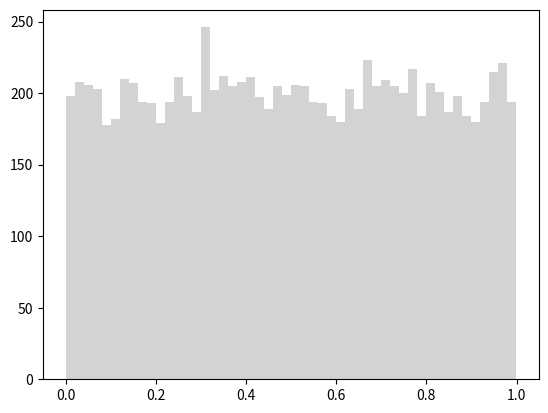
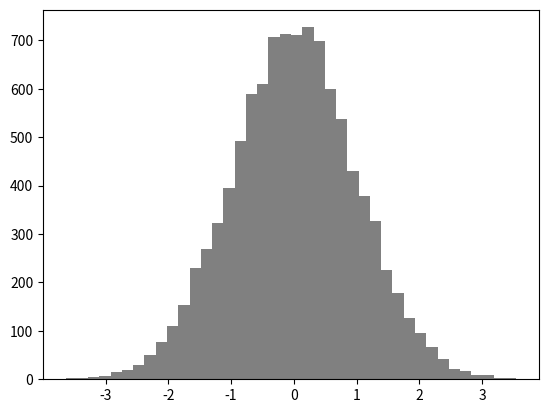

The matplotlib source for these figures, in order:
#!/usr/bin/env python3
# -*- coding: utf-8 -*-
"""
Created on Tue Dec 31 06:57:46 2019

@author: gabrielpacmil
"""
#fazer um histograma de valores aleatórios

import numpy as np
import matplotlib.pyplot as plt

fig1 = plt.figure()
a = 'stepfilled'
plt.hist(np.random.rand(10000), bins=50, color = 'lightgrey', histtype = a)

fig2 = plt.figure()

plt.hist(np.random.randn(10000), bins = 40, color = 'gray', histtype = a)

#np.random.rand
#np.random.randn

#'bar', 'barstacked', 'step',  'stepfilled'}